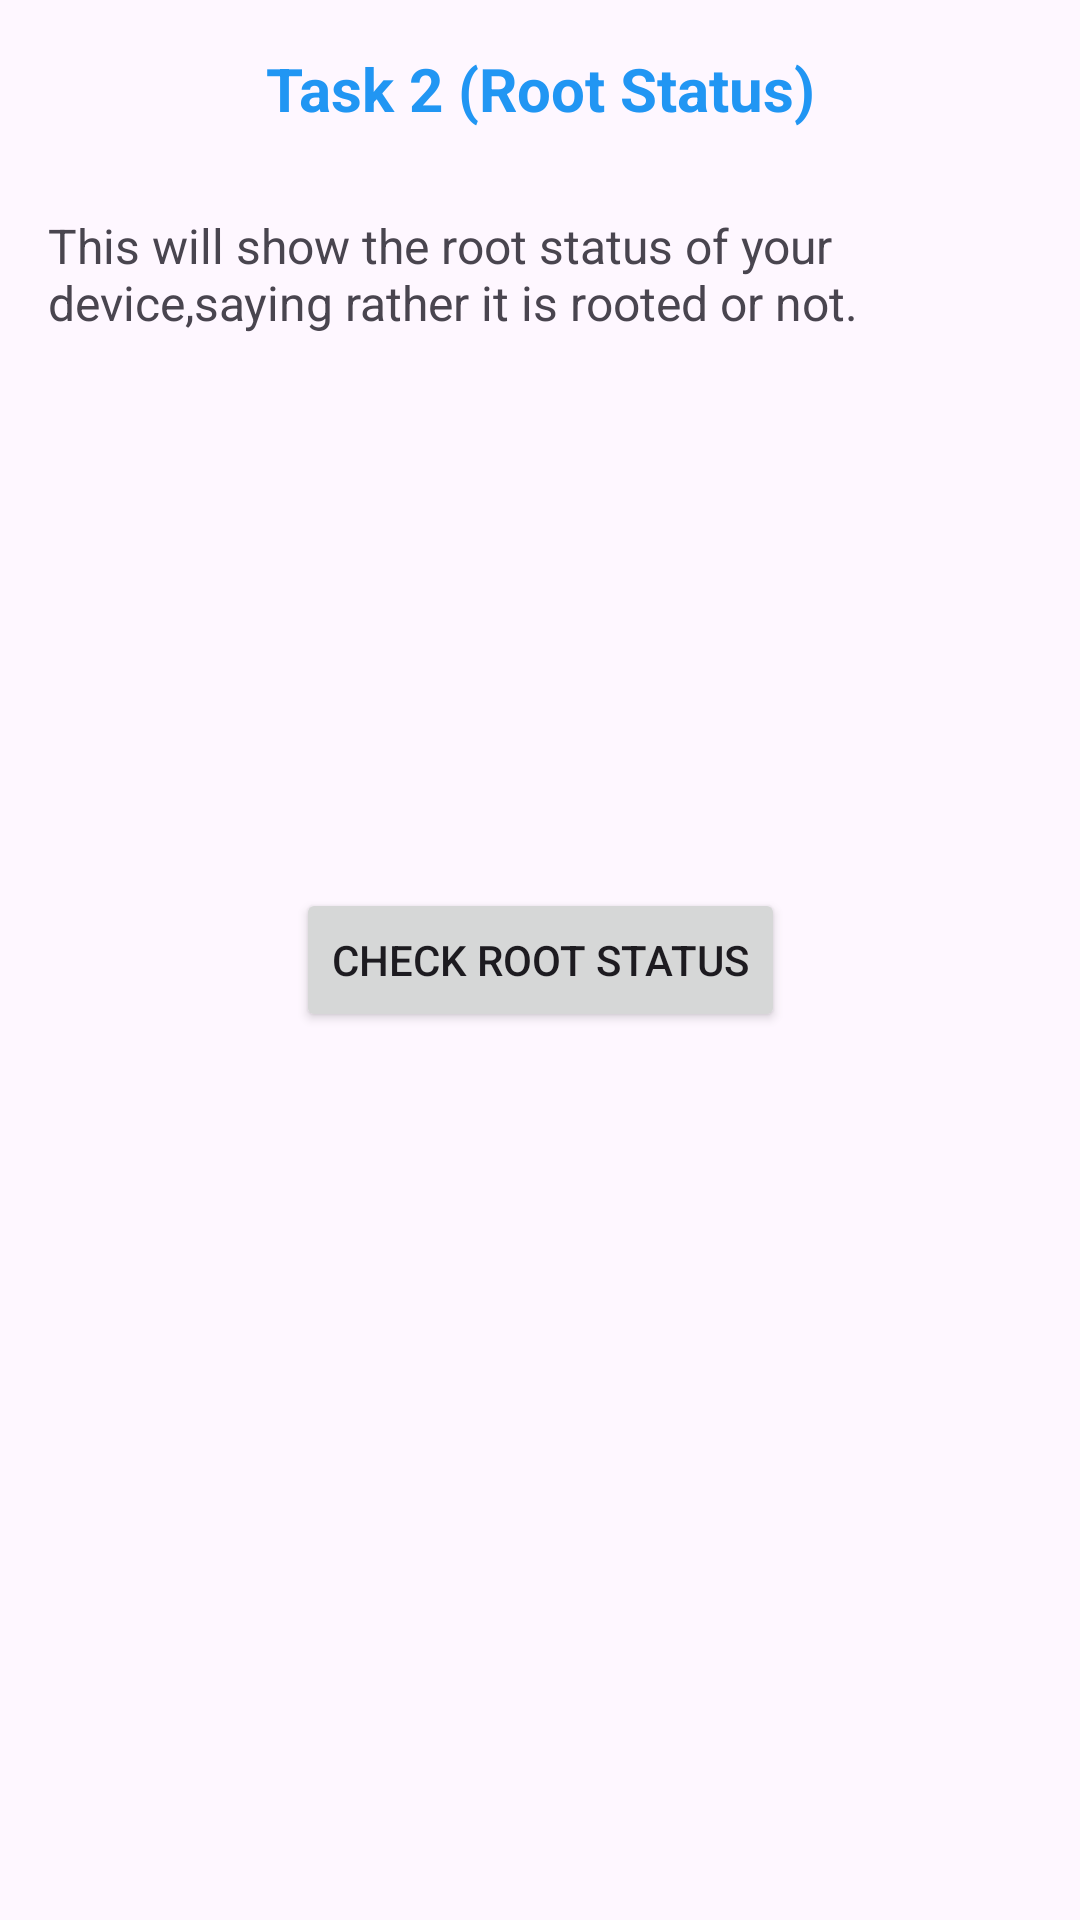

This screen was rendered from an Android layout file. Write that file and the resources it references.
<!-- AndroidManifest.xml: application theme Theme.TimePass -->
<!-- res/layout/activity_rooted_status.xml -->
<?xml version="1.0" encoding="utf-8"?>
<androidx.constraintlayout.widget.ConstraintLayout xmlns:android="http://schemas.android.com/apk/res/android"
    xmlns:app="http://schemas.android.com/apk/res-auto"
    xmlns:tools="http://schemas.android.com/tools"
    android:layout_width="match_parent"
    android:layout_height="match_parent"
    android:padding="16dp"
    tools:context=".RootedStatusActivity">

    
    <TextView
        android:id="@+id/headerTextView"
        android:layout_width="wrap_content"
        android:layout_height="wrap_content"
        android:text="Task 2 (Root Status)"
        android:textSize="20sp"
        android:textStyle="bold"
        android:textColor="#2196F3"
        app:layout_constraintTop_toTopOf="parent"
        app:layout_constraintStart_toStartOf="parent"
        app:layout_constraintEnd_toEndOf="parent"
        app:layout_constraintTop_toBottomOf="parent" />

    
    <TextView
        android:id="@+id/descriptionTextView"
        android:layout_width="wrap_content"
        android:layout_height="wrap_content"
        android:layout_marginTop="28dp"
        android:text="This will show the root status of your device,saying rather it is rooted or not."
        android:textSize="16sp"
        app:layout_constraintEnd_toEndOf="parent"
        app:layout_constraintStart_toStartOf="parent"
        app:layout_constraintTop_toBottomOf="@id/headerTextView" />

    <Button
        android:id="@+id/checkRootButton"
        android:layout_width="wrap_content"
        android:layout_height="wrap_content"
        android:layout_centerHorizontal="true"
        android:text="Check Root Status"
        app:layout_constraintBottom_toBottomOf="parent"
        app:layout_constraintEnd_toEndOf="parent"
        app:layout_constraintStart_toStartOf="parent"
        app:layout_constraintTop_toTopOf="parent" />

    <TextView
        android:id="@+id/rootStatusTextView"
        android:layout_width="wrap_content"
        android:layout_height="wrap_content"
        android:layout_centerInParent="true"
        android:text=""
        app:layout_constraintBottom_toBottomOf="parent"
        app:layout_constraintEnd_toEndOf="parent"
        app:layout_constraintHorizontal_bias="0.498"
        app:layout_constraintStart_toStartOf="parent"
        app:layout_constraintTop_toBottomOf="@+id/checkRootButton"
        app:layout_constraintVertical_bias="0.046" />

</androidx.constraintlayout.widget.ConstraintLayout>
<!-- resources referenced by this layout -->
<resources>
  <style name="Theme.TimePass" parent="Base.Theme.TimePass" />
  <style name="Base.Theme.TimePass" parent="Theme.Material3.DayNight.NoActionBar">
          
          
      </style>
</resources>
